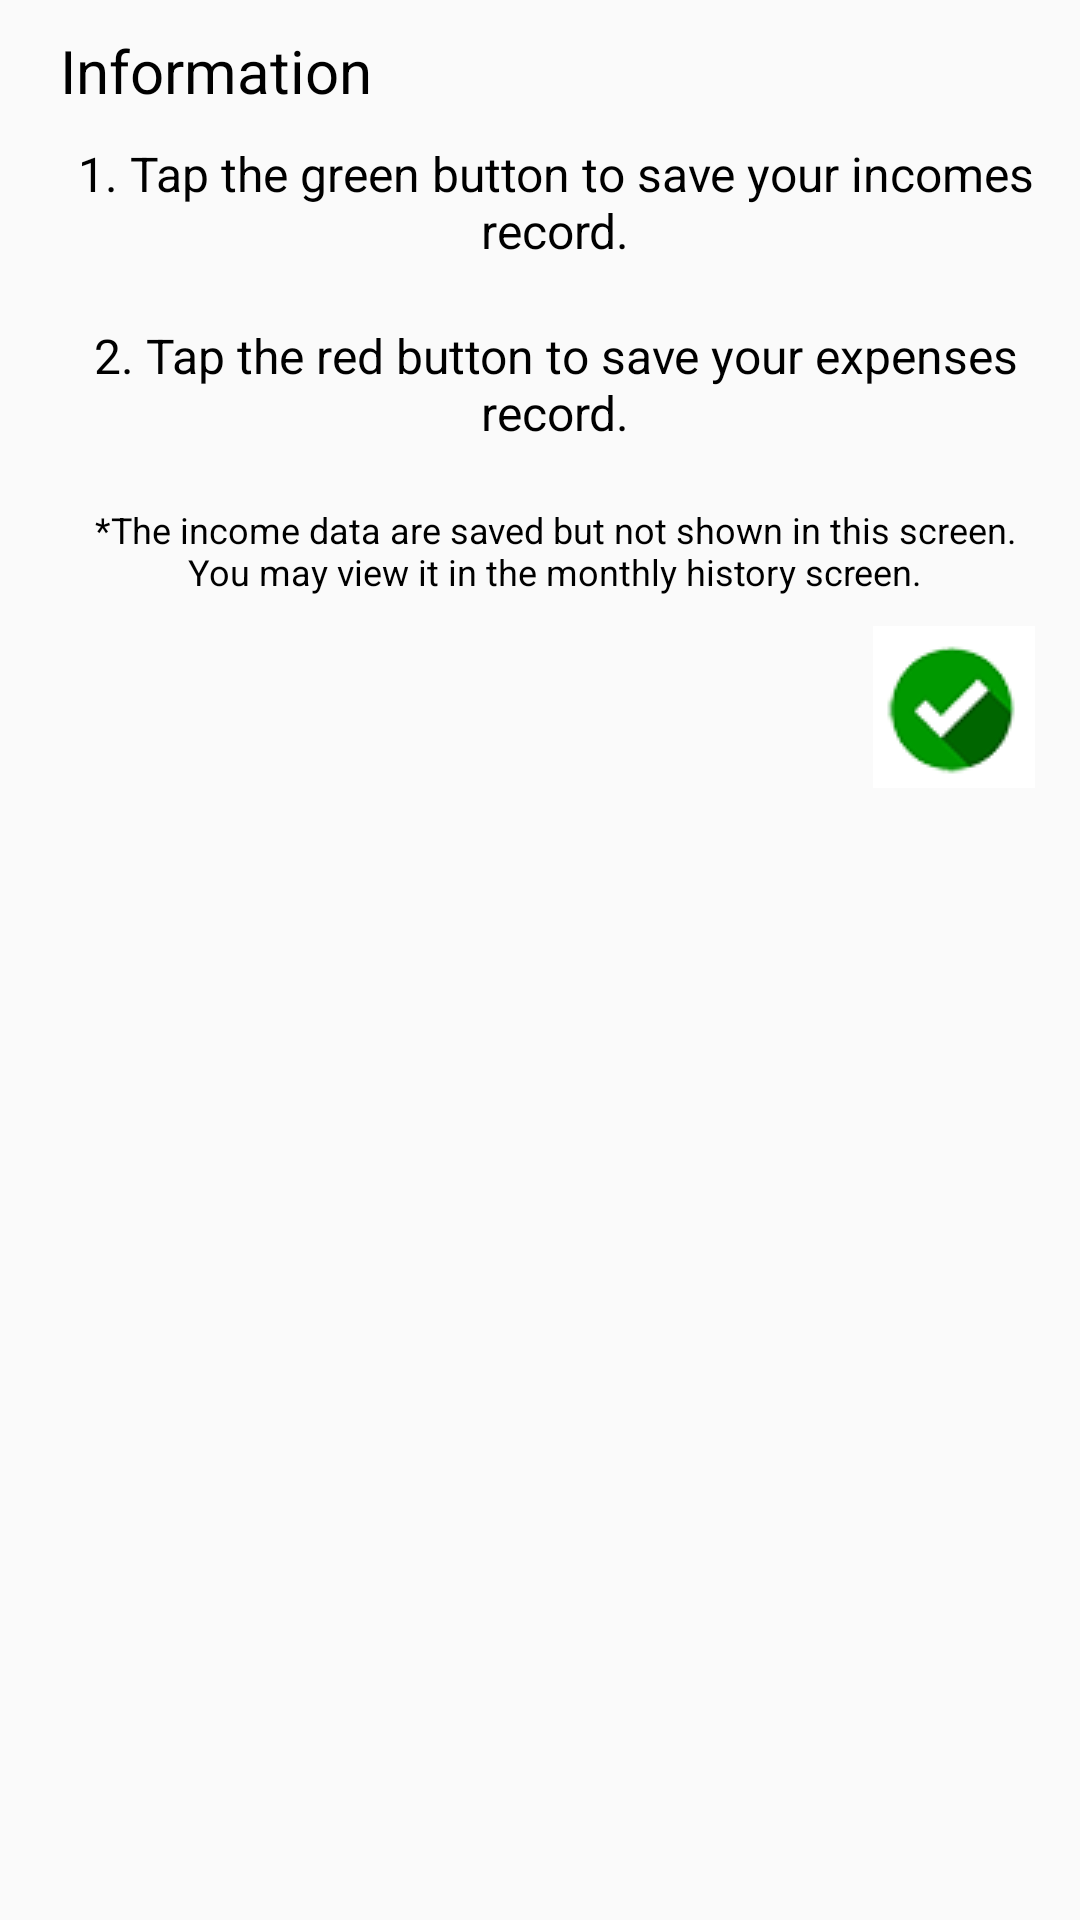

Here is an Android app screen rendered from its layout file. Give the layout XML and the strings, colors and styles it references.
<!-- AndroidManifest.xml: application theme AppTheme -->
<!-- res/layout/info_dialog.xml -->
<?xml version="1.0" encoding="utf-8"?>

<RelativeLayout xmlns:android="http://schemas.android.com/apk/res/android"
    android:layout_width="match_parent"
    android:layout_height="match_parent"
    android:background="@drawable/dialog_bg"
    android:layout_margin="10dp"
    android:paddingLeft="10dp">

    <TextView
        android:id="@+id/theTitle"
        android:layout_width="match_parent"
        android:layout_height="wrap_content"
        android:text="Information"
        android:textColor="#000000"
        android:textSize="20sp"
        android:layout_margin="10dp"/>

    <TextView
        android:id="@+id/info1TextView"
        android:layout_width="wrap_content"
        android:layout_height="wrap_content"
        android:layout_below="@id/theTitle"
        android:gravity="center"
        android:layout_marginHorizontal="10dp"
        android:layout_marginBottom="20dp"
        android:text="1. Tap the green button to save your incomes record."
        android:textColor="#000000"
        android:textSize="16sp" />

    <TextView
        android:id="@+id/info2TextView"
        android:layout_width="wrap_content"
        android:layout_height="wrap_content"
        android:layout_below="@id/info1TextView"
        android:gravity="center"
        android:layout_marginHorizontal="10dp"
        android:layout_marginBottom="20dp"
        android:text="2. Tap the red button to save your expenses record."
        android:textColor="#000000"
        android:textSize="16sp" />

    <TextView
        android:id="@+id/info3TextView"
        android:layout_width="wrap_content"
        android:layout_height="wrap_content"
        android:layout_below="@id/info2TextView"
        android:gravity="center"
        android:layout_marginHorizontal="10dp"
        android:layout_marginBottom="10dp"
        android:text="*The income data are saved but not shown in this screen. You may view it in the monthly history screen."
        android:textColor="#000000"
        android:textSize="12sp" />

    <LinearLayout
        android:layout_width="match_parent"
        android:layout_height="wrap_content"
        android:orientation="horizontal"
        android:layout_alignParentEnd="true"
        android:layoutDirection="rtl"
        android:layout_below="@id/info3TextView">

        <ImageButton
            android:id="@+id/infoCheckButton"
            android:layout_width="wrap_content"
            android:layout_height="wrap_content"
            android:src="@drawable/tick_icon"
            android:background="@color/white"
            android:layout_marginHorizontal="15dp"
            />

    </LinearLayout>


</RelativeLayout>
<!-- resources referenced by this layout -->
<resources>
  <color name="white">#FFFFFF</color>
  <!-- drawable tick_icon: png bitmap (drawable, 11856 bytes) -->
  <style name="AppTheme" parent="Theme.AppCompat.DayNight.NoActionBar">
          
          <item name="colorPrimary">@color/colorPrimary</item>
          <item name="colorPrimaryDark">@color/colorPrimaryDark</item>
          <item name="colorAccent">@color/colorAccent</item>
          
      </style>
  <color name="colorPrimary">#264EE1</color>
  <color name="colorPrimaryDark">#227728</color>
  <color name="colorAccent">#03DAC5</color>
</resources>
